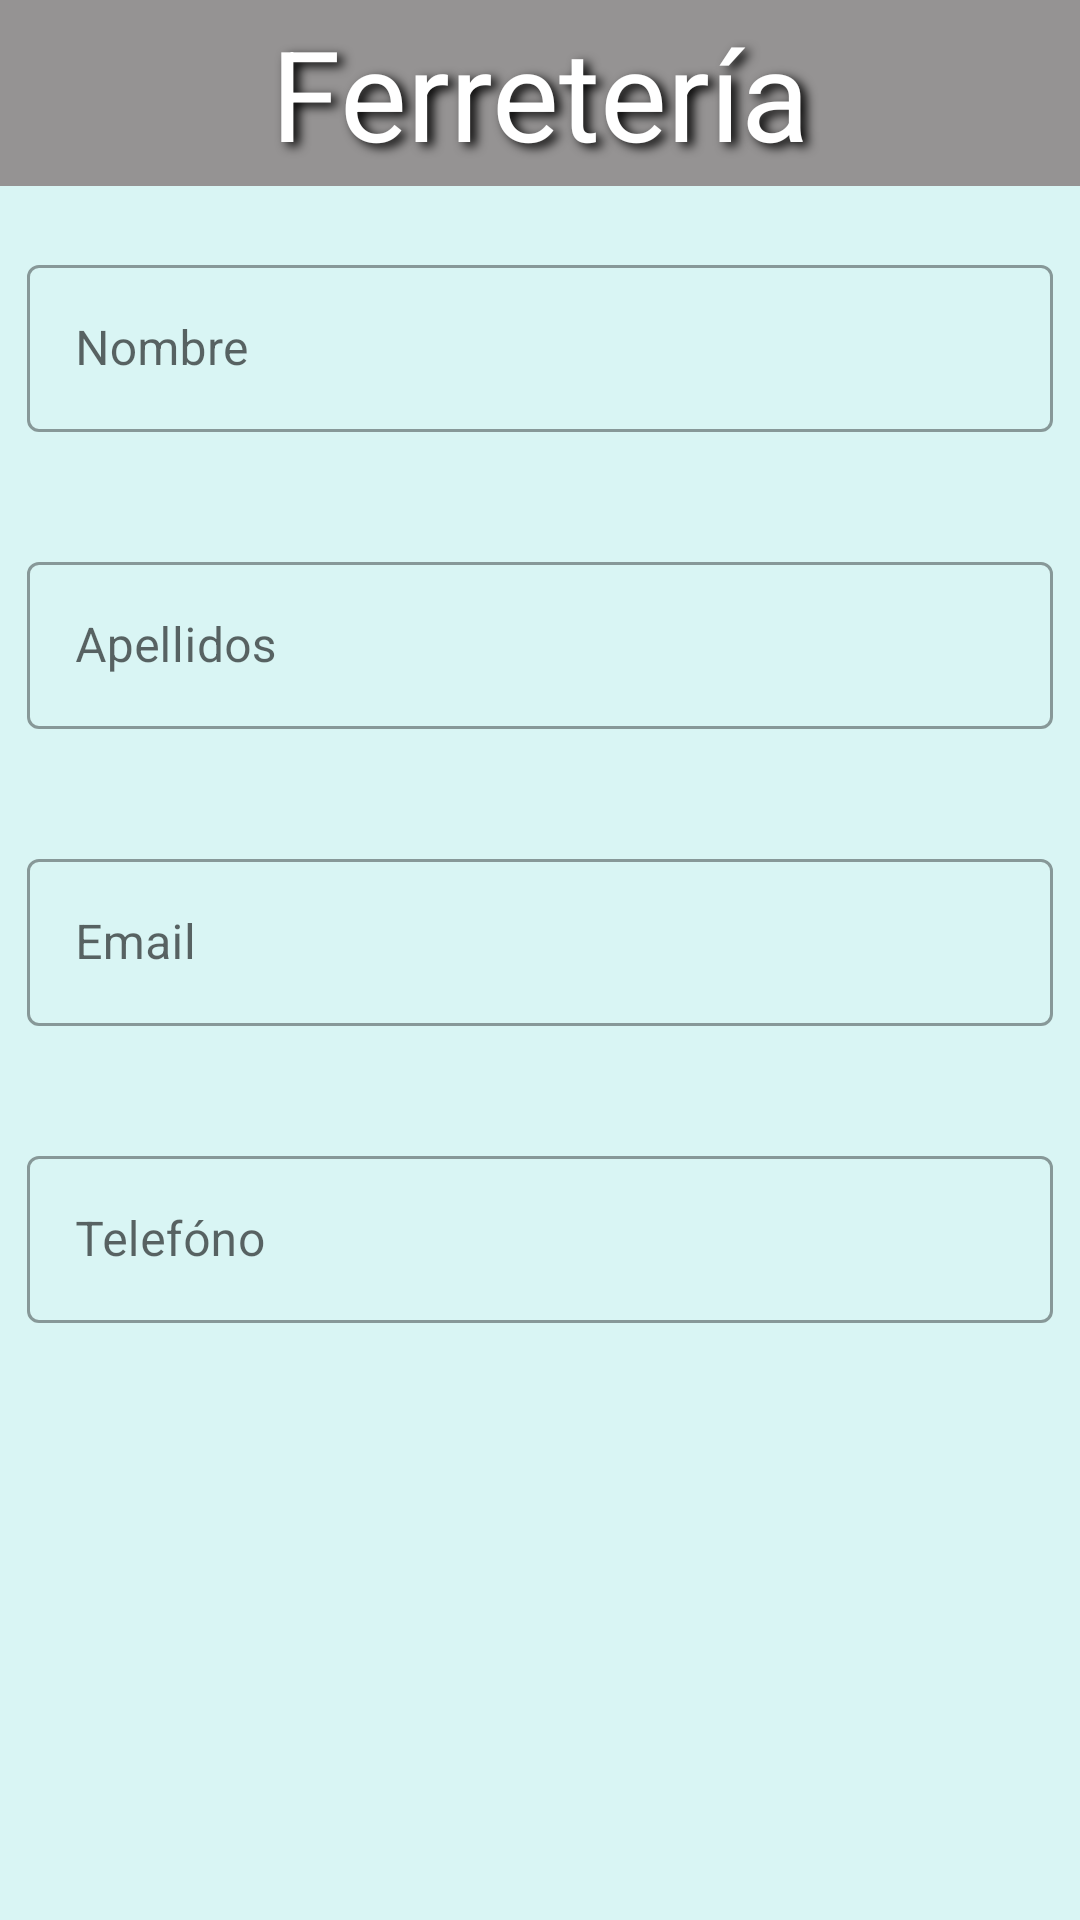

This screen was rendered from an Android layout file. Write that file and the resources it references.
<!-- AndroidManifest.xml: application theme Theme.Ferreteria -->
<!-- res/layout/activity_datos_usuario.xml -->
<?xml version="1.0" encoding="utf-8"?>
<androidx.constraintlayout.widget.ConstraintLayout
    xmlns:app="http://schemas.android.com/apk/res-auto"
    xmlns:tools="http://schemas.android.com/tools"
    xmlns:android="http://schemas.android.com/apk/res/android"
    android:background="@color/verdeClaro"
    android:layout_width="match_parent"
    android:layout_height="match_parent">

    <com.google.android.material.textfield.TextInputLayout
        android:id="@+id/textInputLayout"
        style="@style/Widget.MaterialComponents.TextInputLayout.OutlinedBox"
        android:layout_width="match_parent"
        android:layout_height="wrap_content"
        android:layout_marginTop="74dp"
        android:hint="Nombre"
        android:padding="9dp"
        app:layout_constraintTop_toTopOf="parent"
        tools:ignore="MissingConstraints"
        tools:layout_editor_absoluteX="0dp">
    <EditText
        android:id="@+id/nombreUs"
        android:inputType="textPersonName"
        android:layout_width="match_parent"
        android:layout_height="wrap_content" />
    </com.google.android.material.textfield.TextInputLayout>

    <com.google.android.material.textfield.TextInputLayout
        android:id="@+id/textInputLayout3"
        style="@style/Widget.MaterialComponents.TextInputLayout.OutlinedBox"
        android:layout_width="match_parent"
        android:layout_height="wrap_content"
        android:layout_marginTop="20dp"
        android:hint="Apellidos"
        android:padding="9dp"
        app:layout_constraintTop_toBottomOf="@+id/textInputLayout"
        tools:ignore="MissingConstraints"
        tools:layout_editor_absoluteX="0dp">
    <EditText
        android:id="@+id/apellidosUs"
        android:inputType="textPersonName"
        android:layout_width="match_parent"
        android:layout_height="wrap_content" />
    </com.google.android.material.textfield.TextInputLayout>

    <com.google.android.material.textfield.TextInputLayout
        android:id="@+id/textInputLayout4"
        style="@style/Widget.MaterialComponents.TextInputLayout.OutlinedBox"
        android:layout_width="match_parent"
        android:layout_height="wrap_content"
        android:layout_marginTop="20dp"
        android:hint="Email"
        android:padding="9dp"
        app:layout_constraintTop_toBottomOf="@+id/textInputLayout3"
        tools:ignore="MissingConstraints"
        tools:layout_editor_absoluteX="0dp">
    <EditText
        android:id="@+id/emailUs"
        android:inputType="textEmailAddress"
        android:layout_width="match_parent"
        android:layout_height="wrap_content" />
    </com.google.android.material.textfield.TextInputLayout>

    <com.google.android.material.textfield.TextInputLayout
        android:id="@+id/textInputLayout6"
        style="@style/Widget.MaterialComponents.TextInputLayout.OutlinedBox"
        android:layout_width="match_parent"
        android:layout_height="wrap_content"
        android:layout_marginTop="20dp"
        android:hint="Telefóno"
        android:padding="9dp"
        app:layout_constraintTop_toBottomOf="@+id/textInputLayout4"
        tools:ignore="MissingConstraints"
        tools:layout_editor_absoluteX="0dp">
    <EditText
        android:id="@+id/telefonoUser"
        android:inputType="number"
        android:maxLength="9"
        android:layout_width="match_parent"
        android:layout_height="wrap_content" />
    </com.google.android.material.textfield.TextInputLayout>

    <TextView
        android:id="@+id/textView"
        style="@style/Titulo"
        android:layout_width="match_parent"
        android:layout_height="62dp"
        app:layout_constraintEnd_toEndOf="parent"
        app:layout_constraintTop_toTopOf="parent" />

</androidx.constraintlayout.widget.ConstraintLayout>
<!-- resources referenced by this layout -->
<resources>
  <color name="verdeClaro">#d9f5f4</color>
  <style name="Titulo" parent="Theme.Ferreteria">
      <item name="android:background">@color/gris</item>
      <item name="android:gravity">center</item>
      <item name="android:text">@string/app_name</item>
      <item name="android:shadowColor">@color/black</item>
      <item name="android:textSize">42dp</item>
      <item name="android:shadowDx">6</item>
      <item name="android:shadowDy">4</item>
      <item name="android:shadowRadius">8</item>
      <item name="android:textColor">@color/white</item>
  </style>
  <style name="Theme.Ferreteria" parent="Theme.MaterialComponents.DayNight.DarkActionBar">
          
          <item name="colorPrimary">@color/verdeOsculo</item>
          <item name="colorPrimaryDark">@color/gris</item>
          <item name="colorOnPrimary">@color/verdeClaro</item>
          <item name="colorPrimaryVariant">@color/black</item>
  
          
          <item name="colorSecondary">@color/verdeClaro</item>
          <item name="colorSecondaryVariant">@color/verdeOsculo</item>
          <item name="colorOnSecondary">@color/black</item>
  
          <item name="android:statusBarColor" tools:targetApi="l">?attr/colorPrimaryVariant</item>
          
          <item name="toolbarStyle">@style/Widget.MaterialComponents.Toolbar.PrimarySurface</item>
      </style>
  <color name="gris">#959393</color>
  <string name="app_name">Ferretería</string>
  <color name="black">#FF000000</color>
  <color name="white">#FFFFFFFF</color>
  <color name="verdeOsculo">#154c4b</color>
</resources>
